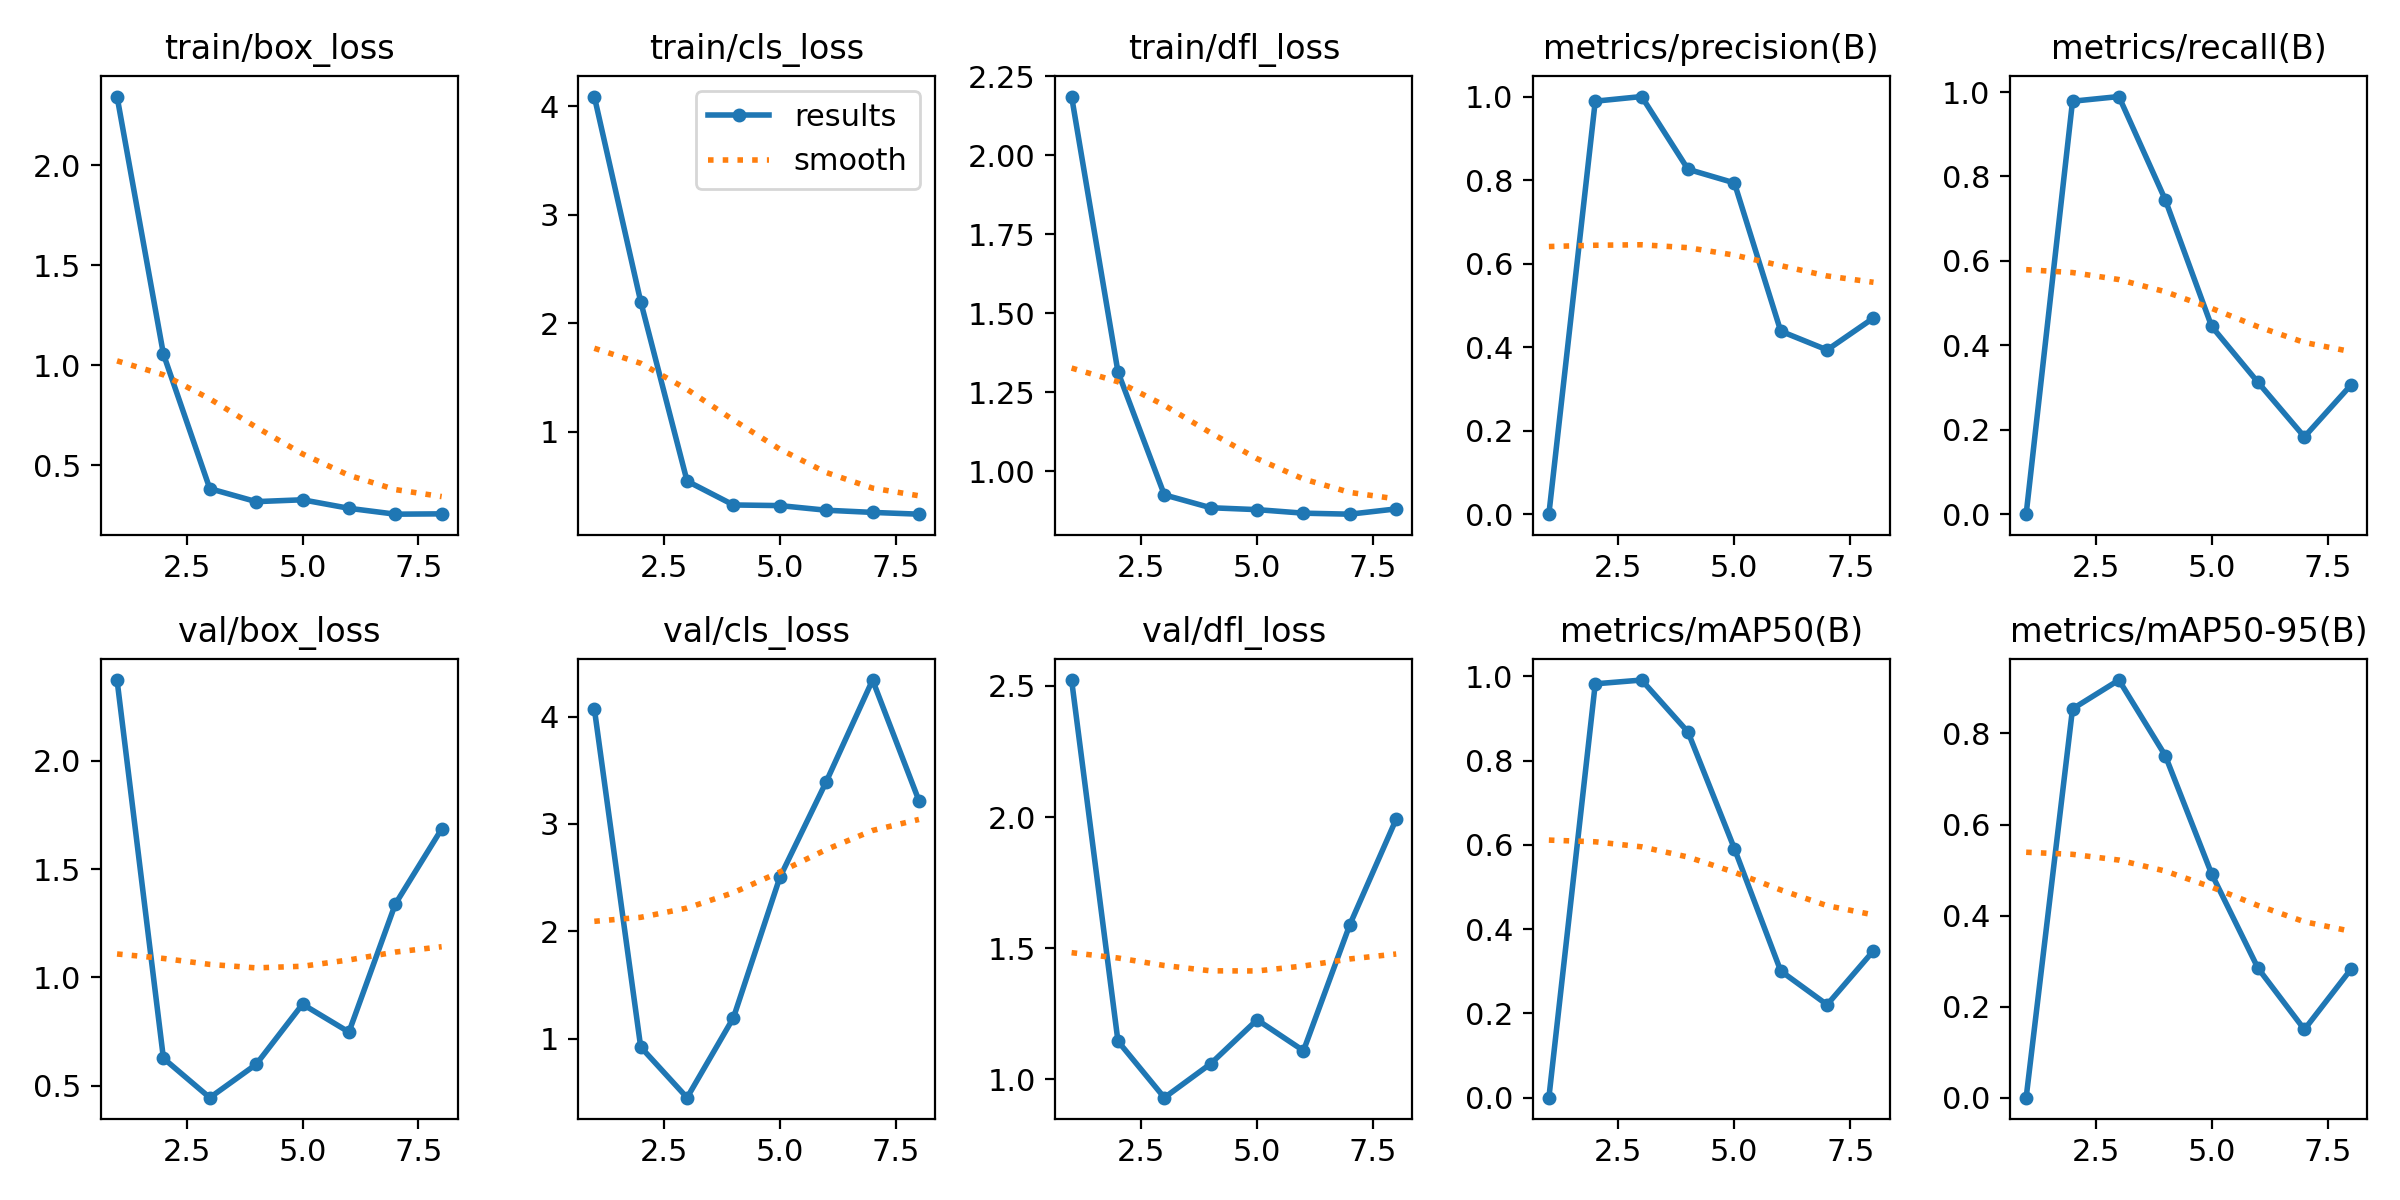

Source data for this figure (header and first rows):
epoch, time, train/box_loss, train/cls_loss, train/dfl_loss, metrics/precision(B), metrics/recall(B), metrics/mAP50(B), metrics/mAP50-95(B), val/box_loss, val/cls_loss, val/dfl_loss, lr/pg0, lr/pg1, lr/pg2
1, 3.507, 2.344, 4.089, 2.186, 0, 0, 0, 0, 2.373, 4.074, 2.522, 0.0001143, 0.0001143, 0.0001143
2, 5.113, 1.056, 2.201, 1.314, 0.9889, 0.9781, 0.9822, 0.854, 0.6262, 0.9255, 1.146, 0.0002405, 0.0002405, 0.0002405
3, 7.665, 0.3833, 0.5481, 0.9248, 1, 0.9892, 0.9912, 0.9174, 0.4443, 0.454, 0.9304, 0.0003642, 0.0003642, 0.0003642
4, 9.298, 0.3183, 0.3281, 0.8841, 0.8258, 0.7448, 0.8679, 0.7515, 0.5981, 1.198, 1.06, 0.0004853, 0.0004853, 0.0004853
5, 10.92, 0.3275, 0.3222, 0.8781, 0.7933, 0.4448, 0.5913, 0.4915, 0.876, 2.503, 1.227, 0.0006039, 0.0006039, 0.0006039
6, 12.47, 0.285, 0.2797, 0.8669, 0.4382, 0.3122, 0.3007, 0.2843, 0.7473, 3.393, 1.109, 0.0007199, 0.0007199, 0.0007199
7, 13.8, 0.2556, 0.2595, 0.8637, 0.3933, 0.1832, 0.2206, 0.1498, 1.338, 4.339, 1.59, 0.0008334, 0.0008334, 0.0008334
8, 15.86, 0.2572, 0.2432, 0.8804, 0.4697, 0.3054, 0.3487, 0.2816, 1.685, 3.217, 1.992, 0.0009443, 0.0009443, 0.0009443
